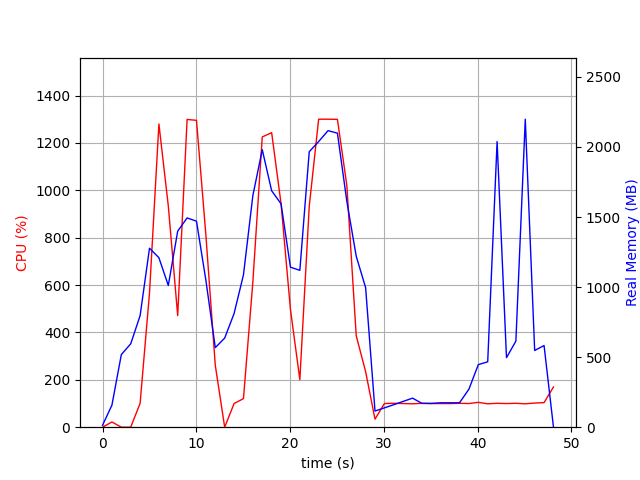

The file beside this chart, header and first rows:
elapsed_time, nproc, cpu, mem_real, mem_virtual
5.125999450683594e-05, 2, 0.0, 14.17, 38.35
1.001, 7, 22.0, 157.5, 517.4
2.003, 3, 0.0, 518.3, 1357
3.004, 3, 0.0, 595.4, 1504
4.006, 3, 100.8, 796.4, 1764
5.007, 3, 566.9, 1278, 2311
6.009, 3, 1280, 1210, 2197
7.011, 3, 934.3, 1012, 2324
8.013, 3, 471.0, 1399, 2498
9.015, 3, 1299, 1494, 2580
10.02, 3, 1296, 1470, 2592
11.02, 3, 810.7, 1049, 2651
12.02, 3, 261.6, 567.9, 2665
13.02, 3, 0.0, 635.9, 1707
14.02, 3, 99.8, 811, 1975
15.03, 3, 120.8, 1087, 2193
16.03, 3, 613.7, 1653, 2974
17.03, 3, 1226, 1981, 3387
18.03, 3, 1244, 1687, 2952
19.03, 3, 943.3, 1594, 3098
20.04, 3, 497.3, 1142, 3220
21.04, 3, 200.7, 1120, 3264
22.04, 3, 932.1, 1966, 3475
23.04, 3, 1300, 2039, 3475
24.04, 3, 1300, 2116, 3523
25.04, 3, 1300, 2099, 3555
26.05, 3, 1021, 1612, 3671
27.05, 3, 386.3, 1221, 3699
28.05, 3, 234.7, 996.5, 3699
29.05, 2, 33.9, 115.4, 8393649
30.05, 2, 99.9, 137.9, 8393681
31.05, 2, 100.9, 160.7, 8393703
32.06, 2, 99.9, 184.2, 8393733
33.06, 2, 98.8, 207.4, 8393753
34.06, 2, 100.9, 169.9, 8393753
35.06, 2, 99.8, 169.9, 8393753
36.06, 2, 99.9, 174.2, 8394265
37.06, 2, 99.8, 174.2, 8394265
38.06, 2, 100.9, 174.2, 8394265
39.06, 2, 99.9, 271.7, 8442528
40.07, 2, 104.9, 446.5, 8445797
41.07, 2, 98.8, 466.9, 8451584
42.07, 2, 100.9, 2039, 8453824
43.07, 2, 99.8, 496.1, 8453834
44.07, 2, 100.9, 614.5, 8453853
45.07, 2, 98.8, 2198, 8453853
46.07, 2, 101.9, 547.6, 8453869
47.08, 2, 103.8, 582.8, 8454037
48.08, 2, 169.8, 1.512, 2.734
